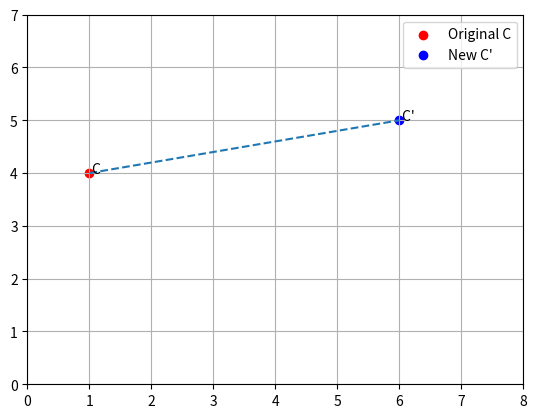

Python code for this plot:
import matplotlib.pyplot as plt

# Original point
x = 1
y = 4

# Translation values
tx = 5
ty = 1

# New point
x_new = x + tx
y_new = y + ty

# Plot points
plt.scatter(x, y, color='red', label='Original C')
plt.scatter(x_new, y_new, color='blue', label="New C'")

# Show movement
plt.plot([x, x_new], [y, y_new], '--')

plt.text(x, y, ' C')
plt.text(x_new, y_new, " C'")

plt.grid()
plt.xlim(0, 8)
plt.ylim(0, 7)
plt.legend()
plt.show()
